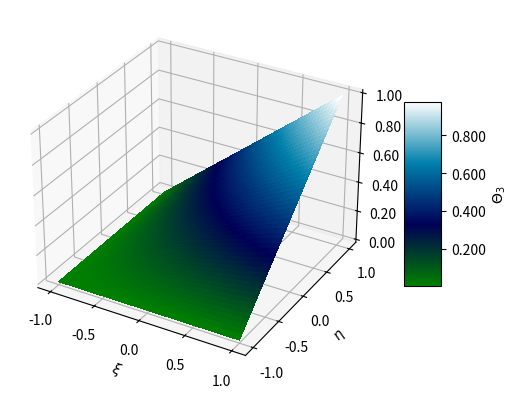

This chart was generated by the following Python code:
#///////////////////////////////////////////////////////
# [redacted]
#// [email redacted]	                 ///
# [redacted]
#///////////////////////////////////////////////////////

## Funcoes de forma para um elemento quadrilatero no plano \xi-\eta

import numpy as np
from matplotlib import cm
import matplotlib.pyplot as plt

# Funcao de forma Bilinear
def shape_func_4q(idx, nodes, nodal_coordinates, xi, eta):
    val = 0.25*(1 + nodal_coordinates[idx][0]*xi)*(1 + nodal_coordinates[idx][1]*eta)*1 # nodic value
    return val

# Funcao de forma Qudratica
def shape_func_9q(idx, nodes, nodal_coordinates, xi, eta):
    Ni, Nj = 1,1
    if nodal_coordinates[idx][0] == 1:
        Ni = 0.5*((xi - 1)*xi)*1
    if nodal_coordinates[idx][0] == 2:
        Ni = (1 - xi*xi)*1
    if nodal_coordinates[idx][0] == 3:
        Ni = 0.5*((xi + 1)*xi)*1
    if nodal_coordinates[idx][1] == 1:
        Nj = 0.5*((eta - 1)*eta)*1
    if nodal_coordinates[idx][1] == 2:
        Nj = (1 - eta*eta)*1
    if nodal_coordinates[idx][1] == 3:
        Nj = 0.5*((eta + 1)*eta)*1
    return Ni*Nj


#--- Main Code ---#
xi  = np.linspace(-1, 1)
eta = np.linspace(-1, 1)
aproximacao = 'bilinear'
campo = np.zeros((np.size(xi), np.size(eta)))
no_number = 3 # cuidado: aproximacao linear so aceita No ate 4

if aproximacao == 'bilinear':
    Nodes = np.array([[-1, 1, 1, -1],[-1, -1, 1, 1]])
    nod_coords = {1:(-1,-1), 2:(1,-1), 3:(1,1), 4:(-1,1)}   # Xi-Eta table
    for i, x in enumerate(xi):
        for j, y in enumerate(eta):
            campo[i,j] = shape_func_4q(no_number, Nodes, nod_coords, x, y)

if aproximacao == 'quadratica':
    Nodes = np.array([[-1, 1, 1, -1,  0, 1, 0, -1, 0],
                      [-1, -1, 1, 1, -1, 0, 1,  0, 0]])
    nod_coords = {1:(1,1), 2:(3,1), 3:(3,3), 
                  4:(1,3), 5:(2,1), 6:(3,2), 
                  7:(2,3), 8:(1,2), 9:(2,2)}   # shape functions idx for the nine-node quadrilateral element
    for i, x in enumerate(xi):
        for j, y in enumerate(eta):
            campo[i,j] = shape_func_9q(no_number, Nodes, nod_coords, x, y)


# Plotting...
fig, ax = plt.subplots(subplot_kw={"projection": "3d"})
# Plot the surface.
eixo_eta, eixo_xi = np.meshgrid(eta, xi)
surf = ax.plot_surface(eixo_xi, eixo_eta, campo,
                        cmap=cm.ocean, linewidth=0, antialiased=False)
# A StrMethodFormatter is used automatically
ax.zaxis.set_major_formatter('{x:.02f}')
plt.xlabel(r'$\xi$')
plt.ylabel(r'$\eta$')
# Add a color bar which maps values to colors.
surf_label = '$\Theta_{' + str(no_number) + '}$'
fig.colorbar(surf, shrink=0.5, aspect=5, format='%.3f', label=surf_label)
plt.show()